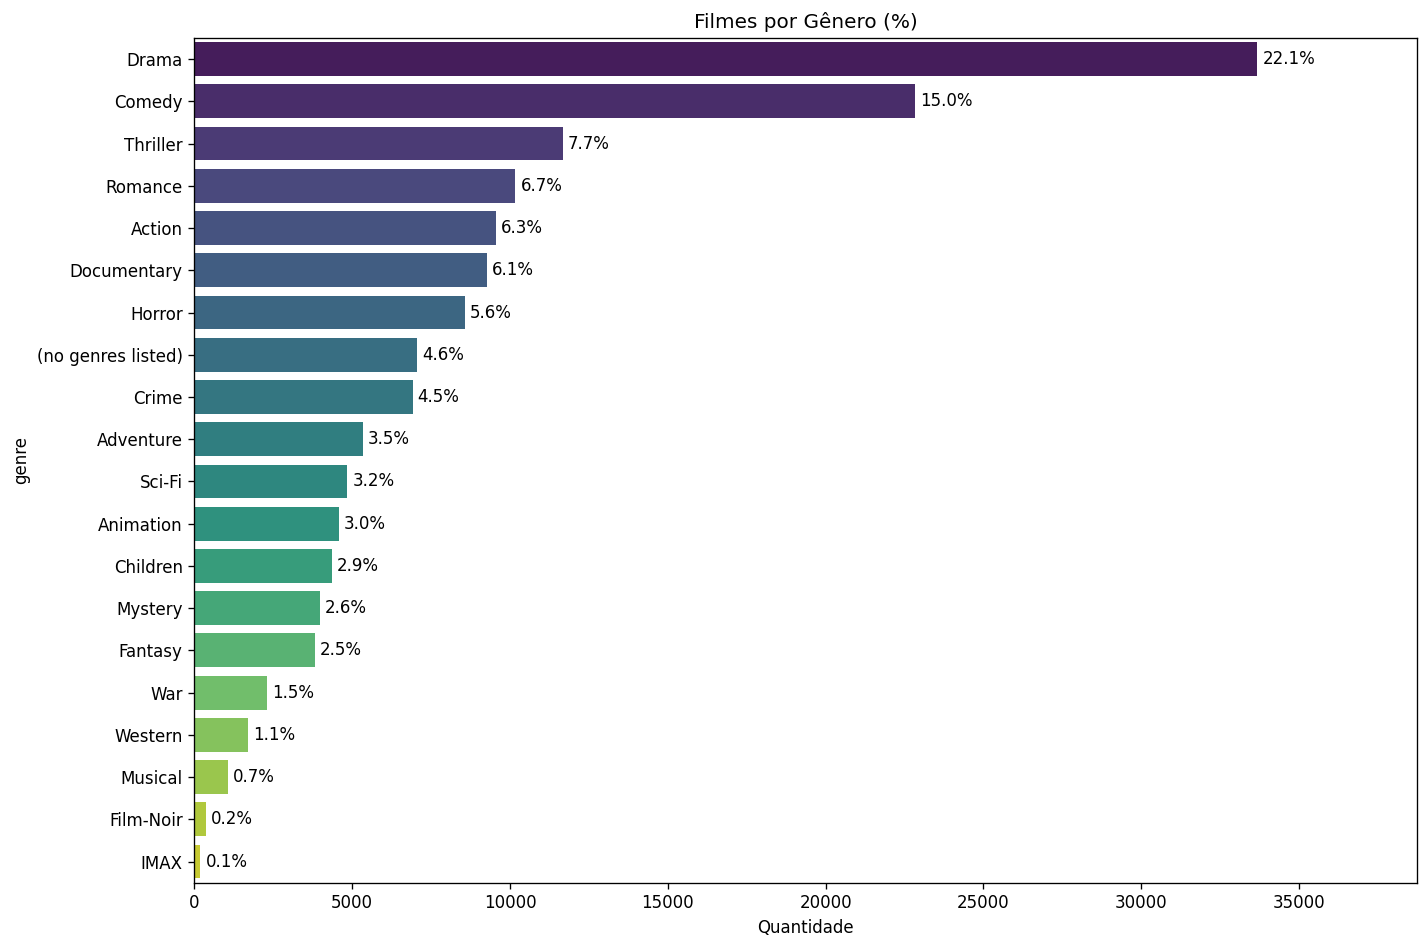

Data behind this chart, as committed beside it:
genre, count, percent
Drama, 33681, 22.12
Comedy, 22829, 14.99
Thriller, 11675, 7.666
Romance, 10172, 6.679
Action, 9563, 6.28
Documentary, 9283, 6.096
Horror, 8570, 5.628
(no genres listed), 7060, 4.636
Crime, 6917, 4.542
Adventure, 5349, 3.512
Sci-Fi, 4850, 3.185
Animation, 4579, 3.007
Children, 4367, 2.868
Mystery, 3972, 2.608
Fantasy, 3821, 2.509
War, 2301, 1.511
Western, 1690, 1.11
Musical, 1059, 0.6954
Film-Noir, 354, 0.2325
IMAX, 195, 0.128
